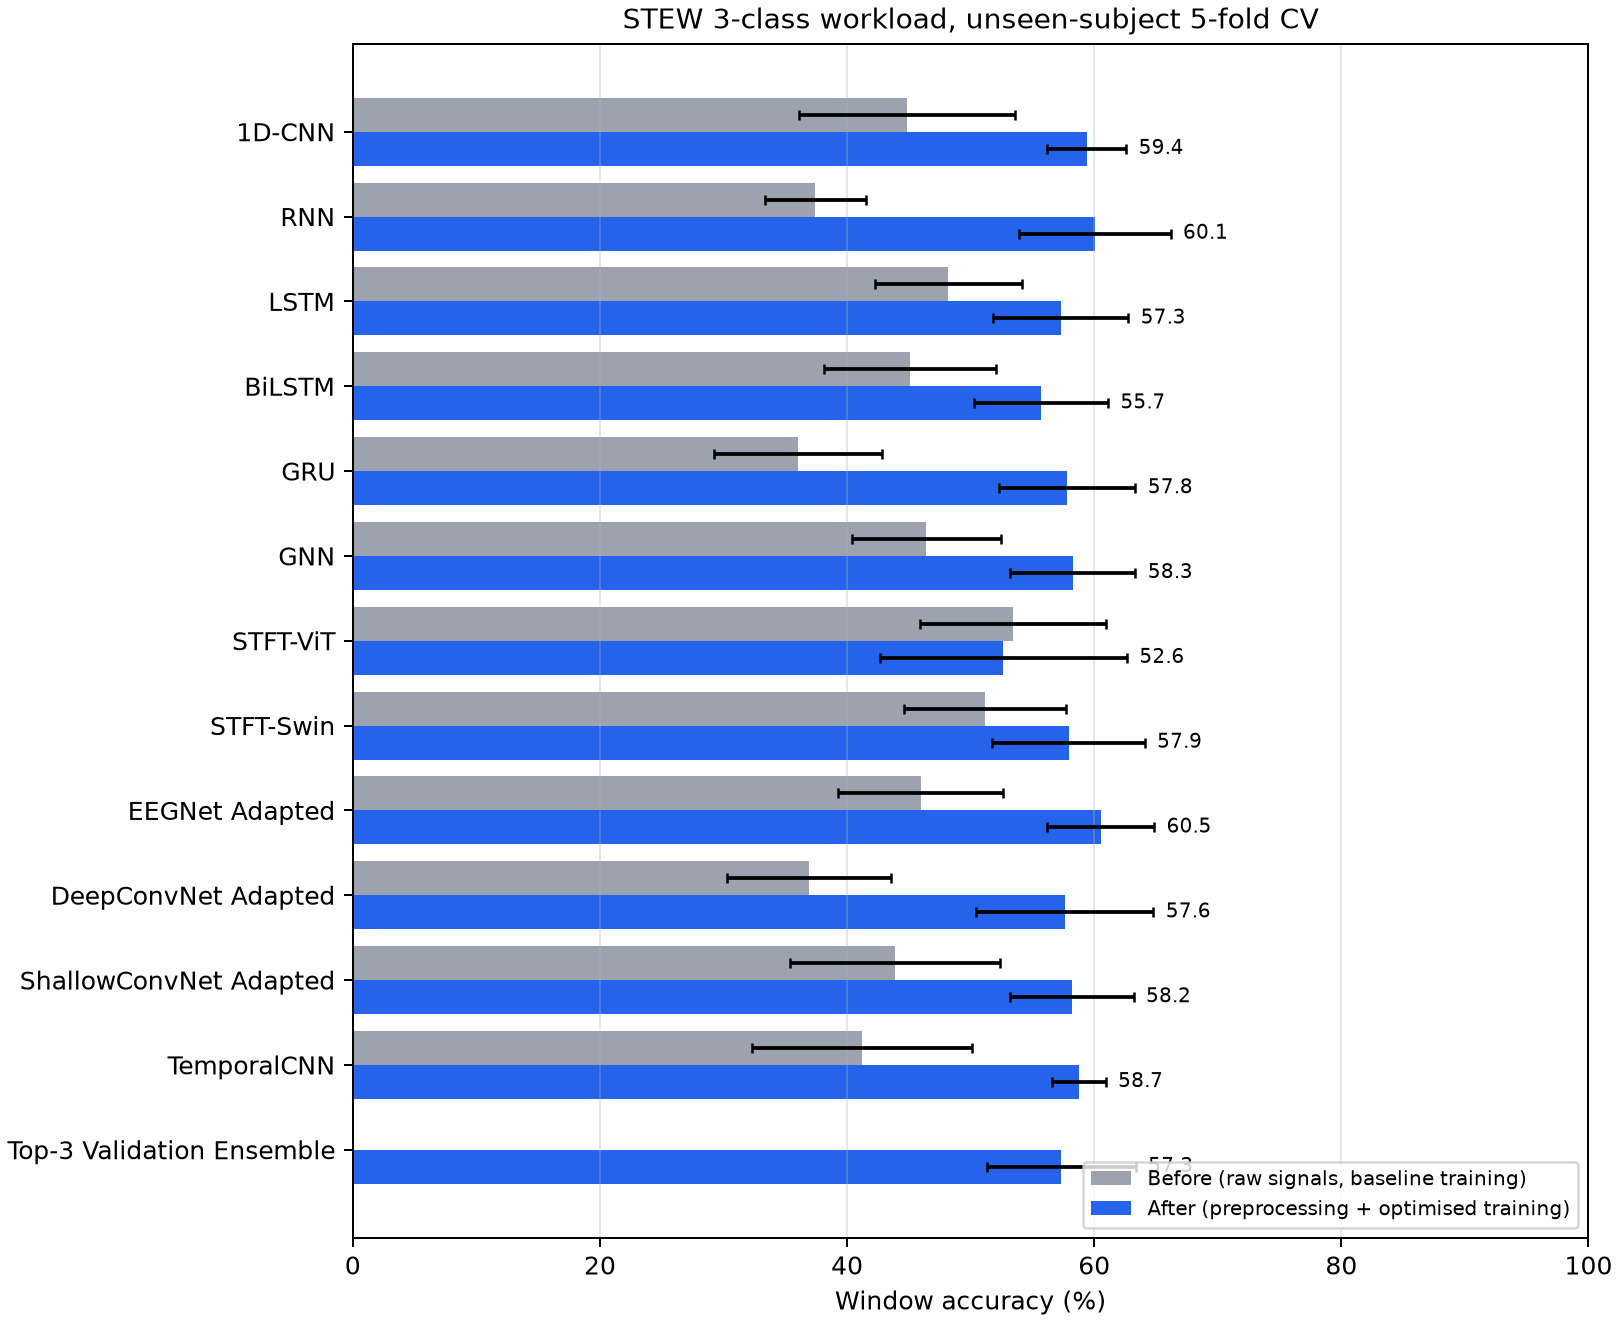

The table this chart was drawn from, first rows:
model, before_accuracy, before_sd, after_accuracy, after_sd, after_macro_f1, after_balanced_accuracy, after_recording_accuracy, after_recording_sd, folds
1D-CNN, 44.86, 8.76, 59.4, 3.2, 0.53, 53.9, 64.44, 4.97, 5
RNN, 37.42, 4.07, 60.06, 6.13, 0.53, 53.36, 66.67, 6.8, 5
LSTM, 48.2, 5.98, 57.3, 5.46, 0.52, 53.66, 67.78, 12.04, 5
BiLSTM, 45.08, 6.94, 55.71, 5.41, 0.51, 51.97, 64.44, 7.45, 5
GRU, 36.04, 6.79, 57.81, 5.53, 0.52, 53.8, 66.67, 14.16, 5
GNN, 46.43, 6.04, 58.26, 5.08, 0.51, 52.92, 63.33, 4.97, 5
STFT-ViT, 53.39, 7.52, 52.64, 10.01, 0.48, 49.38, 54.44, 16.39, 5
STFT-Swin, 51.14, 6.56, 57.93, 6.16, 0.51, 52.76, 66.67, 6.8, 5
EEGNet Adapted, 45.95, 6.69, 60.51, 4.34, 0.53, 54.95, 67.78, 9.13, 5
DeepConvNet Adapted, 36.94, 6.64, 57.6, 7.2, 0.51, 51.61, 60.0, 9.13, 5
ShallowConvNet Adapted, 43.87, 8.49, 58.2, 5.0, 0.52, 53.21, 62.22, 8.24, 5
TemporalCNN, 41.2, 8.88, 58.74, 2.19, 0.52, 53.63, 63.33, 7.45, 5
Top-3 Validation Ensemble, nan, nan, 57.33, 6.04, 0.5, 52.02, 65.56, 4.65, 5
